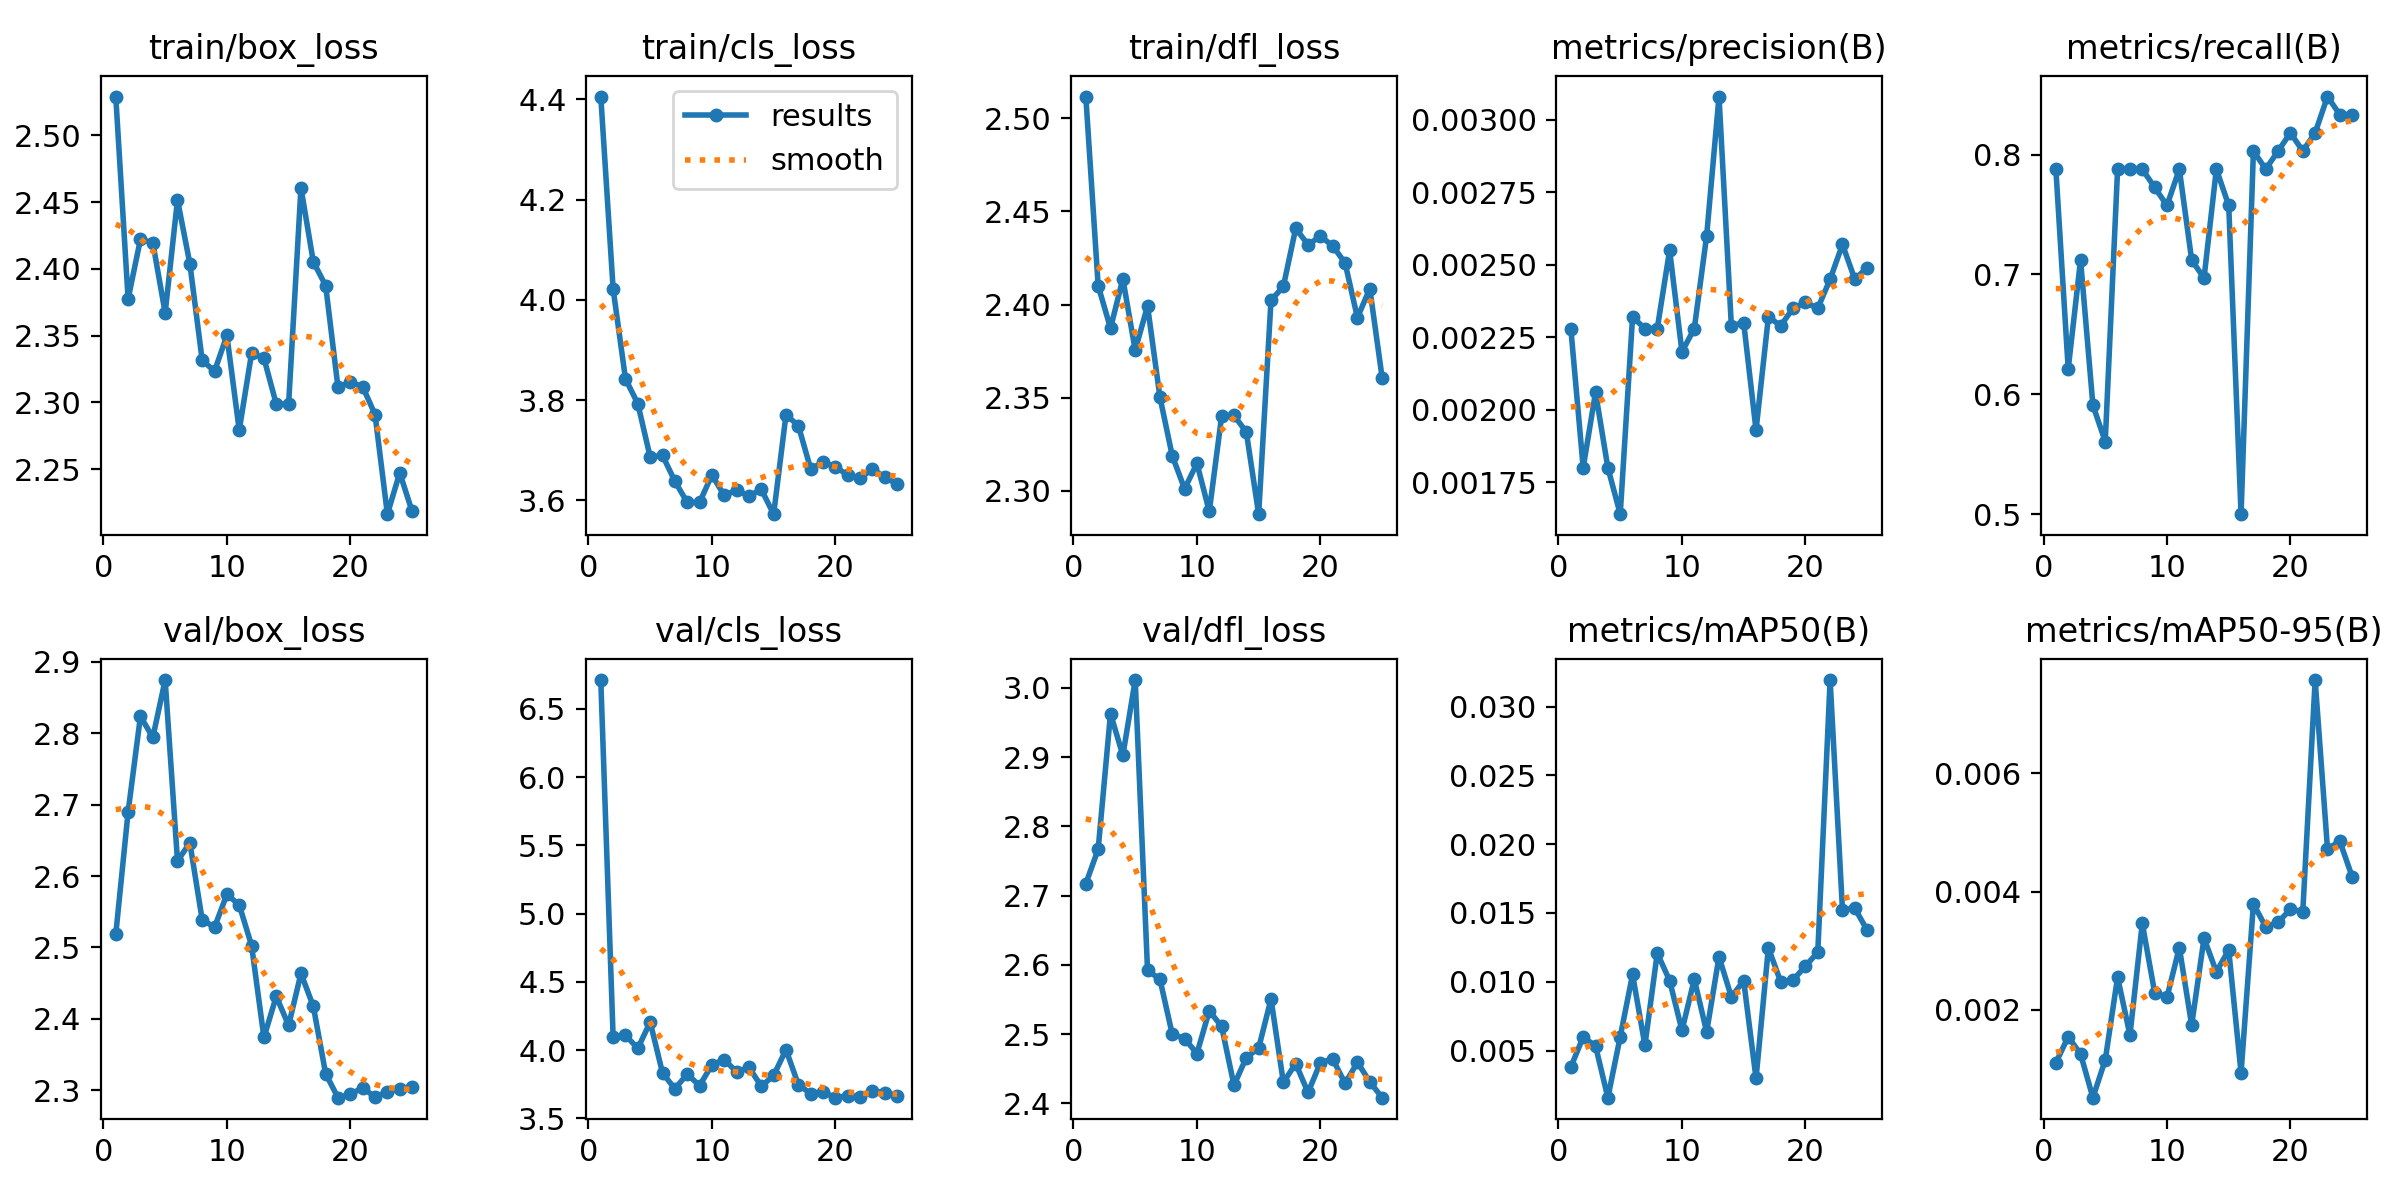

Source data for this figure (header and first rows):
epoch, train/box_loss, train/cls_loss, train/dfl_loss, metrics/precision(B), metrics/recall(B), metrics/mAP50(B), metrics/mAP50-95(B), val/box_loss, val/cls_loss, val/dfl_loss, lr/pg0, lr/pg1, lr/pg2
1, 2.529, 4.405, 2.512, 0.00228, 0.7879, 0.0038, 0.0011, 2.518, 6.712, 2.717, 0.000658, 0.000658, 0.000658
2, 2.377, 4.021, 2.41, 0.0018, 0.6212, 0.00598, 0.00154, 2.69, 4.093, 2.767, 0.001272, 0.001272, 0.001272
3, 2.422, 3.842, 2.387, 0.00206, 0.7121, 0.00533, 0.00125, 2.824, 4.108, 2.963, 0.001834, 0.001834, 0.001834
4, 2.42, 3.793, 2.414, 0.0018, 0.5909, 0.00157, 0.00051, 2.794, 4.013, 2.903, 0.001762, 0.001762, 0.001762
5, 2.367, 3.686, 2.376, 0.00164, 0.5606, 0.006, 0.00115, 2.875, 4.205, 3.011, 0.001762, 0.001762, 0.001762
6, 2.452, 3.69, 2.399, 0.00232, 0.7879, 0.01053, 0.00255, 2.621, 3.833, 2.592, 0.001683, 0.001683, 0.001683
7, 2.404, 3.638, 2.35, 0.00228, 0.7879, 0.00538, 0.00157, 2.647, 3.716, 2.58, 0.001604, 0.001604, 0.001604
8, 2.332, 3.596, 2.319, 0.00228, 0.7879, 0.01208, 0.00346, 2.539, 3.824, 2.5, 0.001525, 0.001525, 0.001525
9, 2.323, 3.596, 2.301, 0.00255, 0.7727, 0.01009, 0.00229, 2.528, 3.74, 2.494, 0.001446, 0.001446, 0.001446
10, 2.35, 3.651, 2.315, 0.0022, 0.7576, 0.00646, 0.00221, 2.574, 3.891, 2.472, 0.001366, 0.001366, 0.001366
11, 2.279, 3.61, 2.289, 0.00228, 0.7879, 0.01018, 0.00305, 2.56, 3.931, 2.534, 0.001287, 0.001287, 0.001287
12, 2.337, 3.62, 2.34, 0.0026, 0.7121, 0.00635, 0.00174, 2.503, 3.84, 2.511, 0.001208, 0.001208, 0.001208
13, 2.333, 3.609, 2.341, 0.00308, 0.697, 0.01181, 0.00321, 2.374, 3.874, 2.426, 0.001129, 0.001129, 0.001129
14, 2.299, 3.622, 2.332, 0.00229, 0.7879, 0.0089, 0.00264, 2.432, 3.735, 2.466, 0.00105, 0.00105, 0.00105
15, 2.299, 3.572, 2.287, 0.0023, 0.7576, 0.01007, 0.00301, 2.391, 3.814, 2.48, 0.0009704, 0.0009704, 0.0009704
16, 2.461, 3.771, 2.402, 0.00193, 0.5, 0.00297, 0.00093, 2.464, 4.003, 2.551, 0.0008912, 0.0008912, 0.0008912
17, 2.405, 3.749, 2.41, 0.00232, 0.803, 0.01246, 0.00379, 2.418, 3.747, 2.43, 0.000812, 0.000812, 0.000812
18, 2.388, 3.663, 2.441, 0.00229, 0.7879, 0.00999, 0.0034, 2.323, 3.68, 2.458, 0.0007328, 0.0007328, 0.0007328
19, 2.311, 3.676, 2.432, 0.00235, 0.803, 0.01011, 0.00348, 2.289, 3.695, 2.416, 0.0006536, 0.0006536, 0.0006536
20, 2.315, 3.667, 2.437, 0.00237, 0.8182, 0.01115, 0.0037, 2.294, 3.651, 2.459, 0.0005744, 0.0005744, 0.0005744
21, 2.312, 3.651, 2.432, 0.00235, 0.803, 0.01213, 0.00366, 2.304, 3.665, 2.464, 0.0004952, 0.0004952, 0.0004952
22, 2.291, 3.644, 2.422, 0.00245, 0.8182, 0.03194, 0.00758, 2.29, 3.653, 2.429, 0.000416, 0.000416, 0.000416
23, 2.216, 3.663, 2.393, 0.00257, 0.8485, 0.01524, 0.00472, 2.298, 3.7, 2.459, 0.0003368, 0.0003368, 0.0003368
24, 2.247, 3.646, 2.409, 0.00245, 0.8333, 0.01534, 0.00485, 2.302, 3.689, 2.431, 0.0002576, 0.0002576, 0.0002576
25, 2.219, 3.633, 2.361, 0.00249, 0.8333, 0.01375, 0.00425, 2.305, 3.665, 2.408, 0.0001784, 0.0001784, 0.0001784
